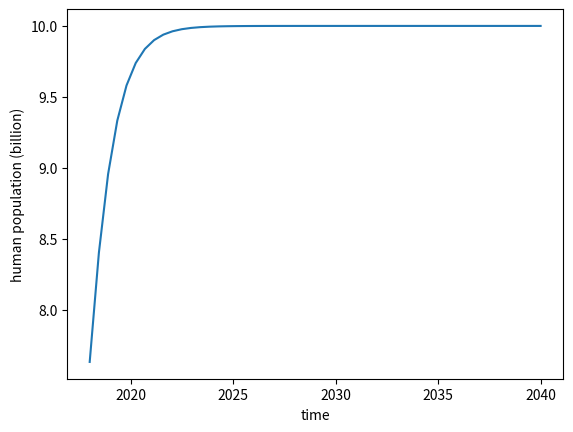

This figure's Python source:
import numpy as np
from scipy.integrate import odeint
import matplotlib.pyplot as plt

#2018 growth rate: 1.09% per year
#Proposed carrying capacity: 10 billion
def model(y,t):
    k = 1.09
    dydt = k * (1-(y/10)) * y
    return dydt

#2018 population: 7.6 billion
y0 = 7.632819325
t = np.linspace(2018,2040)
y = odeint(model,y0,t)

plt.plot(t,y)
plt.xlabel('time')
plt.ylabel('human population (billion)')
plt.savefig('human_population_model.png')
